Run: headless pygame with SDL's dummy video driver; simulated clock (each Clock.tick advances the game by its frame time, no real sleeping); random seed 0; keys injected as events and as key.get_pressed() state; mouse plan: one left click at the window centre at the start of phase 2, then a move to the lower-right quarter at the start of phase 3.
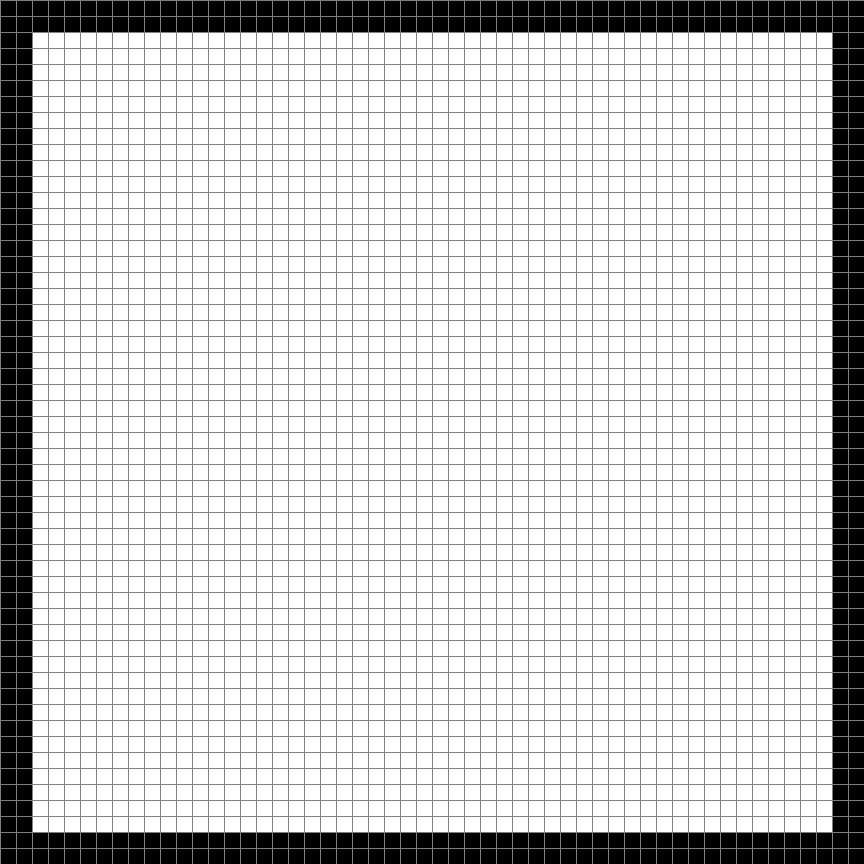
Frame 1 of 4 · flips 1–60 · no input
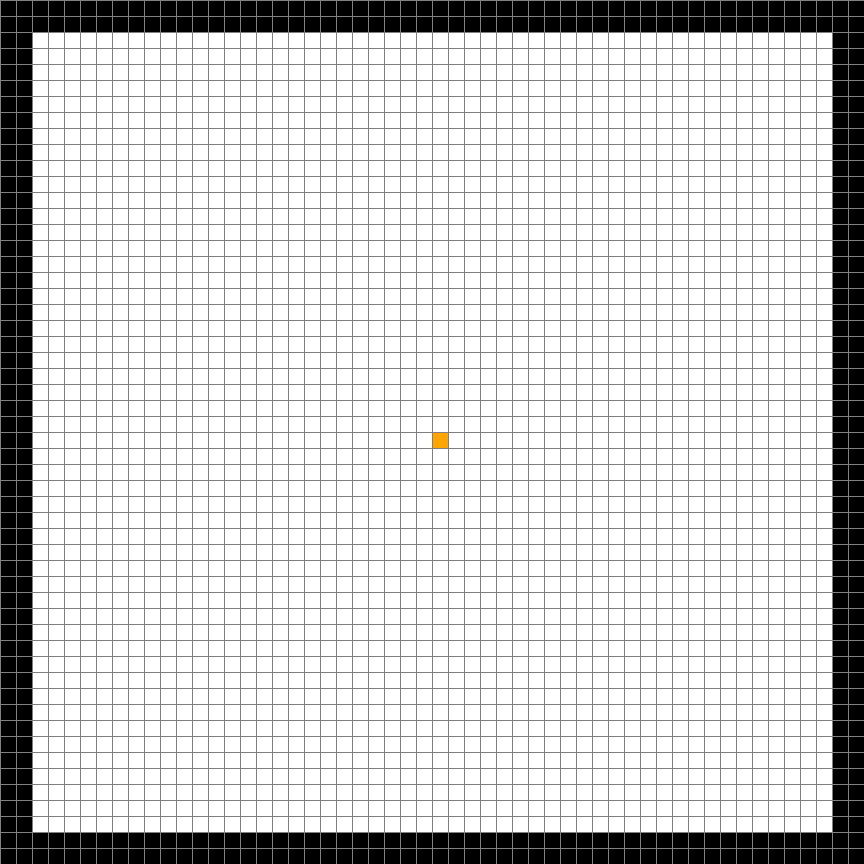
Frame 2 of 4 · flips 61–180 · clicked the window centre · tapped SPACE, RETURN · held RIGHT (→), D
Frame 3 of 4 · flips 181–300 · moved the mouse to the lower-right quarter · held DOWN (↓), S · screen unchanged from frame 2, image omitted
Frame 4 of 4 · flips 301–420 · held LEFT (←), A, UP (↑), W · screen unchanged from frame 3, image omitted

The pygame program that drew these frames:

import pygame
import math
from queue import Queue
import heapq

WINDOW_WIDTH = 864
WINDOW = pygame.display.set_mode((WINDOW_WIDTH, WINDOW_WIDTH))
pygame.display.set_caption("Pathfinder")

ROWS = 50 # also number of columns

WHITE = (255, 255, 255)
GREY = (128, 128, 128)
START = (255, 165, 0) # orange
END = (0, 0, 255) # blue
OPEN = (0, 255, 0) # green
VISITED = (128, 0, 128) # purple
BARRIER = (0, 0, 0) # black
PATH = (64, 224, 208) # turquoise

class Node:
	def __init__(self, col, row, width):
		self.col = col
		self.row = row
		self.width = width
		self.colour = WHITE

	def get_position(self):
		return self.col, self.row

	def is_visited(self):
		return self.colour == VISITED

	def is_barrier(self):
		return self.colour == BARRIER

	def reset(self):
		self.colour = WHITE

	def mark_start(self):
		self.colour = START

	def mark_end(self):
		self.colour = END

	def mark_open(self):
		self.colour = OPEN

	def mark_visited(self):
		self.colour = VISITED

	def mark_barrier(self):
		self.colour = BARRIER

	def mark_path(self):
		self.colour = PATH

	def draw(self, window):
		pygame.draw.rect(window, self.colour, (self.col * self.width, self.row * self.width, self.width, self.width))

def create_node_grid(window_width, rows):
	node_grid = []
	node_width = window_width // rows # integer division

	cols = rows
	for i in range(cols):
		node_grid.append([])
		for j in range(rows):
			node = Node(i, j, node_width)

			# border
			if i < 2 or i > (rows - 3) or j < 2 or j > (rows - 3):
				node.mark_barrier()

			node_grid[i].append(node)
	return node_grid

# Draw each node
def draw(window, window_width, rows, node_grid):
	for col in node_grid:
		for node in col:
			node.draw(window)

	draw_grid(window, window_width, rows)
	pygame.display.update()

def draw_grid(window, window_width, rows):
	node_width = window_width // rows

	for i in range(rows):
		# Vertical line
		pygame.draw.line(window, GREY, (i * node_width, 0), (i * node_width, window_width))
		# Horizontal line
		pygame.draw.line(window, GREY, (0, i * node_width), (window_width, i * node_width))

def get_clicked_node(window_width, rows, node_grid):
	x, y = pygame.mouse.get_pos()
	node_width = window_width // rows

	col = x // node_width
	row = y // node_width

	node = node_grid[col][row]
	return node

def find_path_DFS(node_grid, node, start, end, found, previous, draw):
	if node == end:
		draw_path(previous, start, end, draw)
		return True
	else:
		if node != start:
			node.mark_visited()

		neighbours_list = get_neighbours(node, node_grid)
		for neighbour in neighbours_list:
			if not neighbour.is_visited() and neighbour != start:
				neighbour.mark_open()
				previous[neighbour] = node
				draw()
				found = find_path_DFS(node_grid, neighbour, start, end, found, previous, draw)
				if found:
					return True


def find_path_BFS(node_grid, start, end, draw):
	queue = Queue()
	queue.put(start)
	marked = {start} # set
	previous = {} # dictionary

	while queue:
		for event in pygame.event.get():
			if event.type == pygame.QUIT:
				pygame.quit()

		node = queue.get()
		if node == end:
			draw_path(previous, start, end, draw)
			return
		else:
			if node != start:
				node.mark_visited()

			neighbours_list = get_neighbours(node, node_grid)
			for neighbour in neighbours_list:
				if neighbour not in marked:
					queue.put(neighbour)
					marked.add(neighbour)

					neighbour.mark_open()
					previous[neighbour] = node
			draw()

# f_score = g_score + h_score
def find_path_a_star(node_grid, start, end, draw):
	# priority queue returns min, compares next value if tie
	open_set = []

	# break ties with whichever node was examined first
	count = 0

	# (f_score, count, node)
	heapq.heappush(open_set, (0, count, start))

	# for checking if a node is in open set
	marked = {start}

	# list comprehension
	g_score = {node: float("inf") for col in node_grid for node in col}
	g_score[start] = 0

	f_score = {node: float("inf") for col in node_grid for node in col}
	f_score[start] = g_score[start] + h(start, end)

	# dictionary
	previous = {}

	while open_set:
		for event in pygame.event.get():
			if event.type == pygame.QUIT:
				pygame.quit()

		# 2 refers to node itself (f_score, count, node)
		node = heapq.heappop(open_set)[2]
		marked.remove(node)

		if node == end:
			draw_path(previous, start, end, draw)
			return
		else:
			neighbours_list = get_neighbours(node, node_grid)

			for neighbour in neighbours_list:
				temp_g_score = g_score[node] + 1

				if temp_g_score < g_score[neighbour]:
					g_score[neighbour] = temp_g_score
					f_score[neighbour] = temp_g_score + h(neighbour, end)
					previous[neighbour] = node
					if neighbour not in marked:
						count += 1
						heapq.heappush(open_set, (f_score[neighbour], count, neighbour))
						marked.add(neighbour)
						neighbour.mark_open()

			if node != start:
				node.mark_visited()

			draw()

def get_neighbours(node, node_grid):
	neighbours = []
	col, row = node.get_position()

	# up
	if (row - 1) >= 0 and not node_grid[col][row - 1].is_barrier():
		neighbours.append(node_grid[col][row - 1])
	# right
	if (col + 1) < len(node_grid) and not node_grid[col + 1][row].is_barrier():
		neighbours.append(node_grid[col + 1][row])	
	# down
	if (row + 1) < len(node_grid) and not node_grid[col][row + 1].is_barrier():
		neighbours.append(node_grid[col][row + 1])
	# left
	if (col - 1) >= 0 and not node_grid[col - 1][row].is_barrier():
		neighbours.append(node_grid[col - 1][row])

	return neighbours

def draw_path(previous, start, end, draw):
	end.mark_end()
	path = []
	node = previous[end]

	while node != start:
		path.append(node)
		node = previous[node]
	while path:
		path.pop().mark_path()
		draw()

def h(start, end):
	x1, y1 = start.get_position()
	x2, y2 = end.get_position()
	return abs(x1 - x2) + abs(y1 - y2)

def main(window, window_width, rows):
	rows += 4
	node_grid = create_node_grid(window_width, rows)

	# Like null
	start = None
	end = None

	# Booleans are capitalized
	run = True

	while run:
		# Draw each node
		draw(window, window_width, rows, node_grid)
		for event in pygame.event.get():
			if event.type == pygame.QUIT:
				run = False

			# left click
			if pygame.mouse.get_pressed()[0]:
				node = get_clicked_node(window_width, rows, node_grid)

				col, row = node.get_position()
				if col > 1 and col < (rows - 2) and row > 1 and row < (rows - 2):
					if not start and node != end:
						start = node
						start.mark_start()
					elif not end and node != start:
						end = node
						end.mark_end()
					elif node != start and node != end:
						node.mark_barrier()
			# right click
			elif pygame.mouse.get_pressed()[2]:
				node = get_clicked_node(window_width, rows, node_grid)
				col, row = node.get_position()
				if col > 1 and col < (rows - 2) and row > 1 and row < (rows - 2):
					node.reset()

					if node == start:
						start = None
					elif node == end:
						end = None
			elif event.type == pygame.KEYDOWN:
				if event.key == pygame.K_c:
					start = None
					end = None
					node_grid = create_node_grid(window_width, rows)
				elif start and end:
					if event.key == pygame.K_d:
						found = False
						previous = {}
						
						# lambda function
						# anonymous functions are useful for defining functions that will only be used once
						# used here bc simpler than passing all arguments just to call draw() repeatedly
						find_path_DFS(node_grid, start, start, end, found, previous, lambda: draw(window, window_width, rows, node_grid))
					elif event.key == pygame.K_b:
						find_path_BFS(node_grid, start, end, lambda: draw(window, window_width, rows, node_grid))
					elif event.key == pygame.K_a:
						find_path_a_star(node_grid, start, end, lambda: draw(window, window_width, rows, node_grid))
	pygame.quit()

main(WINDOW, WINDOW_WIDTH, ROWS)
